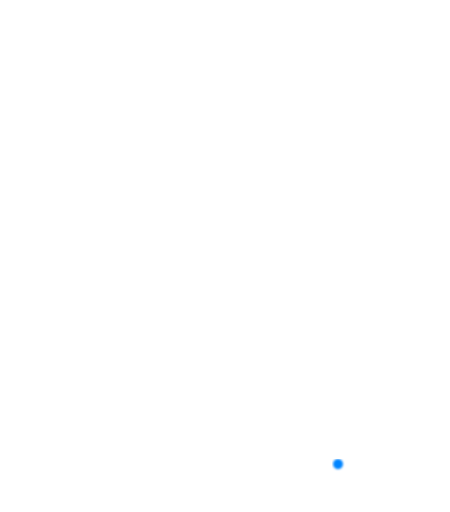
t = 0.00 s
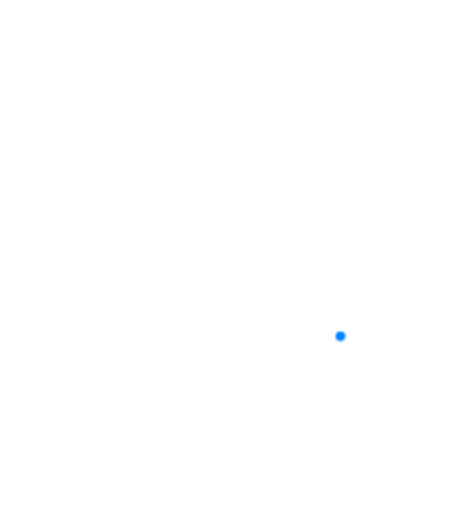
t = 1.67 s
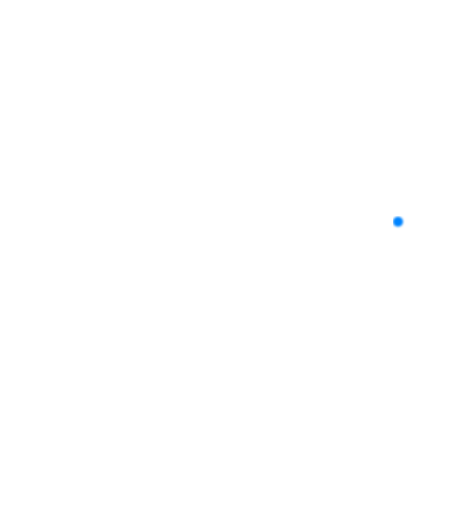
t = 3.33 s
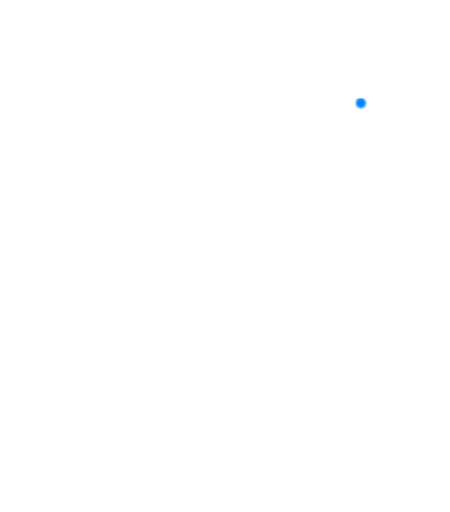
t = 5.00 s
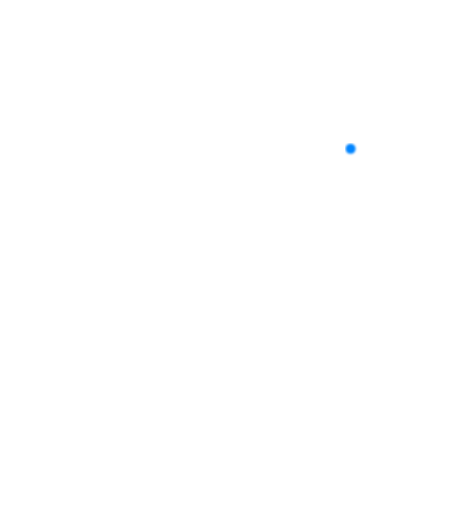
t = 6.67 s
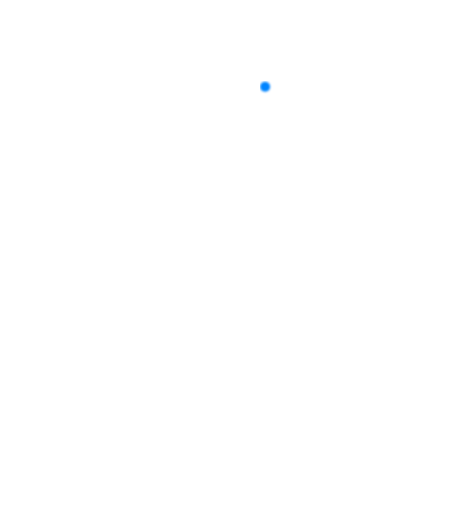
t = 8.33 s

The animated SVG that drew these frames (rendered in a browser with its animation timeline set to each time). Animation: 1 SMIL element (animateMotion=1); frames cover the first 8.33 s, repeats indefinitely.

    <svg width="269" height="306" viewBox="0 0 269 306" fill="none" xmlns="http://www.w3.org/2000/svg" version="1.1" xmlns:xlink="http://www.w3.org/1999/xlink">
    <defs>
      <filter id="f1" x="0" y="0">
        <feGaussianBlur in="SourceGraphic" stdDeviation="0.5" />
      </filter>
    </defs>
    <path id="silhouette"
      d="M138.571 14.7035C181.102 15.1138 212.614 26.3845 233.11 48.5155C248.868 65.0526 255.747 90.3432 253.746 124.387C252.262 136.67 248.637 146.841 242.871 154.9L230.322 176.618C218.013 194.54 211.878 218.548 211.915 248.641C211.943 249.945 212.124 251.386 212.46 252.964L213.031 258.535L216.296 283.455L160.609 279.534C158.183 281.369 111.955 291.428 109.011 291.25L105.943 285.415C102.884 276.414 101.582 269.104 102.039 263.484C100.859 251.819 96.1178 243.664 87.8165 239.019C86.6391 238.163 84.7802 237.979 82.2398 238.468C77.8392 239.996 72.4475 240.546 66.0648 240.119C56.6762 238.744 49.704 234.987 45.1483 228.848C41.9569 225.579 40.4699 220.631 40.6874 214.004C41.4458 208.674 40.4229 205.1 37.6186 203.282C35.6669 201.541 35.0166 198.517 35.6676 194.211L36.2245 192.011C32.1951 189.38 31.4791 184.314 31.7635 179.915L33.4361 173.318C26.5336 173.525 21.5138 171.875 18.3768 168.37C15.6508 166.293 14.5357 162.628 15.0316 157.374C17.0297 149.814 20.8409 144.041 26.4653 140.055C33.8266 128.07 38.1954 113.135 39.5717 95.2489C42.722 71.5966 51.7386 53.7283 66.6216 41.6441C83.744 25.9003 107.727 16.9201 138.571 14.7035Z"
      stroke="white" stroke-miterlimit="3" stroke-linecap="square" />
    <path id="brain"
      d="M202.054 277.411C201.272 271.442 200.29 263.952 199.109 254.942L198.413 250.027C198.085 248.089 197.945 246.428 197.993 245.045C197.956 214.954 204.091 190.946 216.4 173.022L228.949 151.306C230.311 149.401 231.554 147.377 232.68 145.237C236.025 139.839 238.422 133.793 239.38 123.293C239.65 120.358 239.277 115.301 238.263 108.123C233.511 82.5377 223.631 71.787 207.897 51.6719M207.897 51.6719C211.445 63.2543 233.849 83.4176 223.219 95.8684L206.847 87.5482C198.478 86.8405 189.892 86.9209 176.43 85.7838L169.666 84.0841C153.316 79.973 165.704 56.3848 154.845 45.8964C150.404 41.6069 134.736 32.1339 130.375 48.99C123.826 74.3034 137.083 105.181 121.197 128.21C118.267 132.456 109.769 139.232 102.673 136.16C95.6283 133.107 94.9422 126.932 92.6172 119.343C87.8401 103.746 90.2764 88.005 81.0105 72.7193C77.2138 66.4557 65.4141 57.1827 57.614 67.677C46.0191 83.2803 52.4351 115.012 64.73 131.662C67.7828 135.797 72.8941 111.862 84.5327 114.789C112.382 121.792 131.403 156.656 151.82 129.184C164.181 112.552 154.953 71.8058 191.551 71.0961C216.423 70.6118 224.516 100.121 199.552 111.77C174.608 123.407 148.624 116.349 143.259 146.364C142.592 150.083 141.856 159.74 147.666 165.122C153.499 170.527 166.983 166.878 172.492 164.639C185.292 159.438 197.343 153.184 203.999 142.304C209.049 134.054 207.511 123.005 184.688 121.48C161.85 119.955 92.1121 142.445 81.8935 109.082C73.9999 83.3137 130.582 91.5358 149.249 103.324C165.006 113.275 210.96 104.841 193.17 80.7474C189.21 75.3856 174.608 77.9028 169.925 79.1045C165.488 80.2455 92.6172 66.4984 108.953 56.2103C108.953 56.2103 124.777 42.9984 144.193 45.3063C144.193 45.3063 157.409 44.5432 185.153 50.9916C212.898 57.4399 194.5 63 188.353 63.5679C182.206 64.1358 165.43 65.0187 148.475 58.5844C122.05 48.5547 92.7027 37.3566 64.2845 61.7898C57.3912 67.7163 52.3456 104.153 65.1118 102.342C89.6221 98.862 98.8005 74.1544 136.049 74.7915C160.221 75.2032 239.285 77.5342 228.949 117.479C227.684 122.366 224.862 127.212 223.136 131.988C216.421 150.561 210.005 141.584 190.511 150.681C182.727 154.314 170.456 156.566 161.154 156.747C142.276 157.113 137.409 122.868 113.466 126.265C106.674 127.23 99.1286 125.811 92.5078 127.72C64.549 135.783 89.3198 156.501 105.449 161.232C111.509 163.008 117.476 165.096 125.536 167.123C153.551 174.167 164.66 132.304 175.026 119.051C180.712 111.778 186.319 105.408 204.805 95.4391C228.024 82.9216 217.034 126.067 213.977 135.568C209.132 150.62 204.652 138.942 191.643 138.357C167.5 137.273 152.127 161.746 127.076 153.222C121.606 151.359 112.42 149.687 110.2 138.893C109.178 133.929 110.405 127.989 111.181 123.17C113.402 109.347 127.726 74.174 116.479 58.9432C115.717 57.912 114.411 57.1376 113.466 56.2103C96.5292 39.5582 85.4614 58.1355 89.5564 71.5058C90.8372 75.6816 106.776 101.856 115.224 95.6097C139.436 77.7107 140.21 28.7698 190.968 41.5324C196.251 42.8596 205.642 44.3103 207.897 51.6719Z"
      stroke="white" stroke-miterlimit="3" stroke-linecap="square" />
    <circle cx="" cy="" r="3" fill="#0084ff" filter="url(#f1)">
      <animateMotion dur="60s" repeatCount="indefinite">
        <mpath xlink:href="#brain"></mpath>
      </animateMotion>
    </circle>
  </svg>